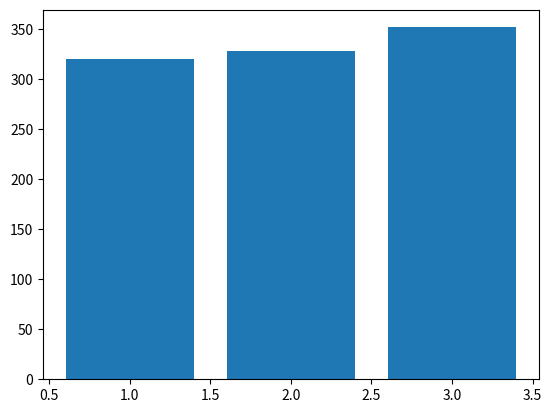

This chart was generated by the following Python code:
# Wouter van der Ham (0986470)
import os
import sys
from dataclasses import dataclass
from random import randint
import matplotlib.pyplot as plt


class GreedyPig:
    players: list = []
    mode: int = 0
    currentPlayer: int = 0
    limit: int = 0
    output: bool = True
    returnValue = False

    def __init__(self, player_amount=None, players: list = None, mode: int = None, output: bool = True):
        self.output = output

        if player_amount is None:
            Text("Welcome to the mini game: Greedy Pig.\nFirst of all, "
                 "let's fill in the amount of players in a range of (2-6).", output=self.output)
            player_amount = Text.getint('Amount of players: ')
        if not 2 <= player_amount <= 6:
            Text.warn(self.output)
            GreedyPig(mode=mode, players=players)
            return

        if mode is None:
            Text("Select now in which mode you'd like to play:\n\n1. Who reaches 50 points first wins\n"
                 "2. Who reaches 100 points first wins\n", output=self.output)
            mode = Text.getint("Game mode: ")

        self.mode = mode

        if mode != 1 and mode != 2:
            Text.warn(self.output)
            GreedyPig(player_amount=player_amount, mode=mode, players=players)
            return

        if mode == 1:
            self.limit = 50
        elif mode == 2:
            self.limit = 100

        if players is None:
            self.start(player_amount, mode)
        else:
            self.players = players
            self.roll(fresh=True)

    def start(self, players: int, mode: int):
        self.mode = mode
        for i in range(1, players + 1):
            self.input_name(i)

        self.roll()

    def input_name(self, i):
        name = str(input("Name of player " + str(i) + ": "))
        if name != '':
            return self.players.append(Player(i, name, 0, None))
        else:
            Text.warn(self.output)
            return self.input_name(i)

    def check(self):
        """return True if nobody has reached the limit"""
        for i in self.players:
            if i.amount >= self.limit:
                return False
        return True

    def roll(self, turn: int = 0, fresh: bool = False):
        player = self.players[self.currentPlayer]

        if not fresh:
            Text("------------------------------------------\nCurrent ranking:", 'bold', output=self.output)
            for i in self.players:
                Text(i.name + ": " + str(i.amount), output=self.output)
            Text("------------------------------------------", 'bold', output=self.output)

        if player.algorithm is None:
            Text("It's " + player.name + "\'s turn now.\n"
                                         "Press \"enter\" to roll the dice,\n"
                                         "or type \"-\" to collect points and end your turn.", output=self.output)

        if player.algorithm is None:
            output = input()
            if output == "":
                rolled = randint(1, 6)
                if rolled == 1:
                    Text("You rolled 1! this turns score is reset and the next player is up.\n\n\n", 'fail',
                         output=self.output)
                    self.next_player()
                else:
                    Text("You rolled " + str(rolled) + "! Your turn's score is now: " + str(turn + rolled)
                         + ".\n\n", 'blue', output=self.output)
                    if self.check():
                        self.roll(turn + rolled, True)
                    else:
                        Text(player.name + " has won the game!", 'green', output=self.output)
                        self.returnValue = player.id
            elif output == "-":
                player.amount += turn
                Text("A total of " + str(turn) + " is added to your points!\nYou are currently at " +
                     str(player.amount) + " points.", output=self.output)
                if self.check():
                    self.next_player()
                else:
                    Text("\n\n" + player.name + " has won the game!", 'green', output=self.output)
                    self.returnValue = player.id
            else:
                Text.warn(self.output)
                self.roll(turn, True)
        else:
            if player.algorithm(turn):
                rolled = randint(1, 6)
                if rolled > 1:
                    Text('Bot: ' + player.name + " rolled: " + str(rolled), "bold", output=self.output)
                    if self.check():
                        self.roll(turn + rolled, True)
                    else:
                        Text(player.name + " has won the game!", 'green', output=self.output)
                        self.returnValue = player.id
                else:
                    Text('Bot: ' + player.name + " rolled: " + str(rolled), 'fail', output=self.output)
                    self.next_player()
            else:
                Text('Bot: ' + player.name + " stopped", "bold", output=self.output)
                player.amount += turn
                if self.check():
                    self.next_player()
                else:
                    Text(player.name + " has won the game!", 'green', output=self.output)
                    self.returnValue = player.id

    def next_player(self):
        if self.currentPlayer < len(self.players) - 1:
            self.currentPlayer += 1
        else:
            self.currentPlayer = 0
        self.roll()

    def result(self):
        # yes I know this is not a good way to do this, but I didn't want to rewrite the whole game.
        while self.returnValue:
            return self.returnValue


@dataclass
class Player:
    id: int = 0
    name: str = ""
    amount: int = 0
    algorithm = None

    def __init__(self, id: int, name: str, amount: int, algorithm):
        self.id = id
        self.name = name
        self.amount = amount
        self.algorithm = algorithm


class Text:
    styles = {
        'header': '\033[95m',
        'blue': '\033[94m',
        'green': '\033[92m',
        'warning': '\033[93m',
        'fail': '\033[91m',
        'bold': '\033[1m',
        'underline': '\033[4m',
        'end': '\033[0m'
    }
    output: bool = True

    def __init__(self, text: str, style: str = '', output: bool = True):
        if output:
            if style != '' and self.supports_color():
                print(self.styles[style] + text + self.styles['end'])
            else:
                print(text)

    @staticmethod
    def warn(output: bool = True):
        if output:
            Text('\nInvalid input, try again\n', 'warning')

    @staticmethod
    def getint(text: str = ''):
        output = input(text)

        if output == '':
            Text.warn()
            return Text.getint(text)

        try:
            val = int(output)
            return val
        except ValueError:
            Text.warn()
            return Text.getint(text)

    @staticmethod
    def supports_color():
        """Returns True if the running system's terminal supports color, and False otherwise."""
        supported_platform = sys.platform != 'Pocket PC' and (sys.platform != 'win32' or 'ANSICON' in os.environ)
        is_a_tty = hasattr(sys.stdout, 'isatty') and sys.stdout.isatty()
        return supported_platform and is_a_tty


class Automator:
    results: dict = {}
    dummies: dict = {
        'players': [
            Player(1, 'Morris', 0, lambda x: x <= 12),
            Player(2, 'Menno', 0, lambda x: x <= 33),
            Player(3, 'Wouter', 0, lambda x: x <= 15)
            # if you set the last parameter (called algorithm) to None, you can play against bots
        ]
    }

    def __init__(self, loops: int = 1):
        length = len(self.dummies['players'])

        for i in range(1, length + 1):  # prepare the result array
            self.results[i] = 0

        for i in range(loops):
            self.results[GreedyPig(length, self.dummies['players'][:], 2, False).result()] += 1
            # put the last player at the first place.
            self.dummies['players'] = self.dummies['players'][-1:] + self.dummies['players'][:-1]

        plt.bar(self.results.keys(), self.results.values())
        plt.show()


Automator(1000)
